Run: headless pygame with SDL's dummy video driver; simulated clock (each Clock.tick advances the game by its frame time, no real sleeping); random seed 0; keys injected as events and as key.get_pressed() state; mouse plan: one left click at the window centre at the start of phase 2, then a move to the lower-right quarter at the start of phase 3.
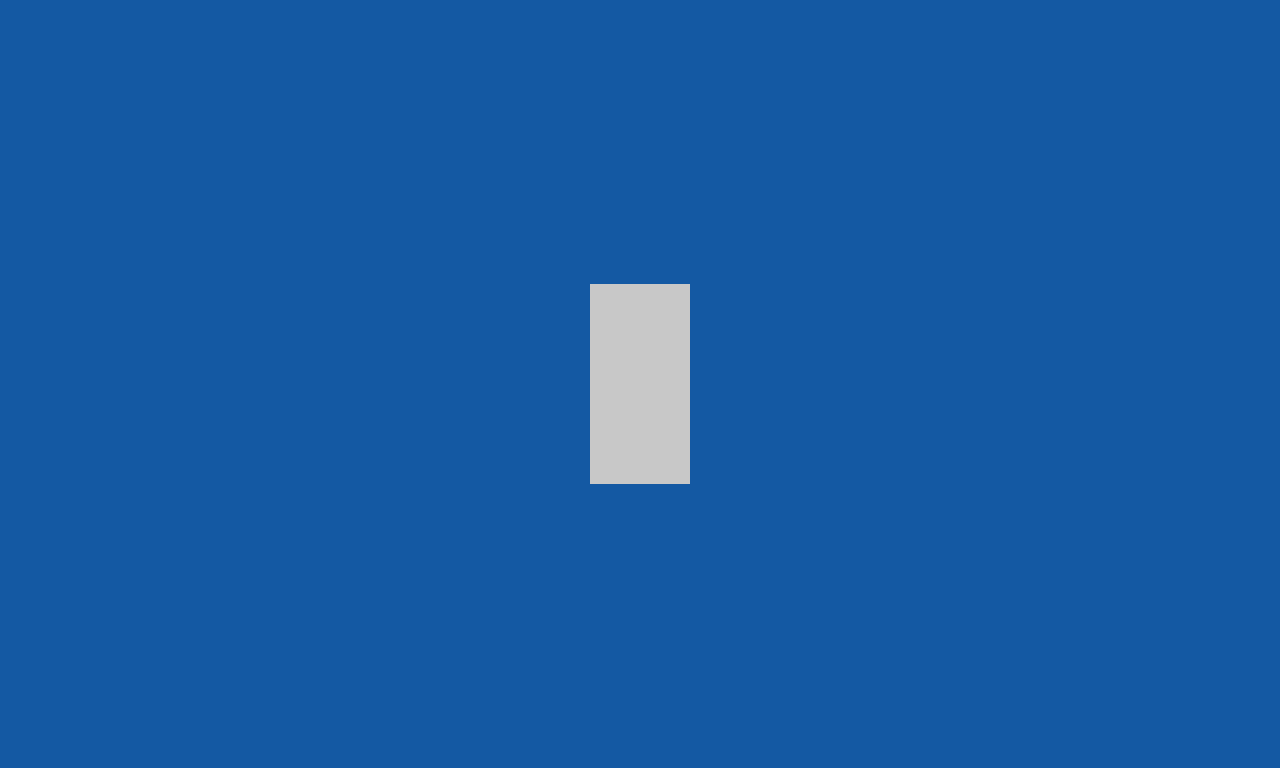
Frame 1 of 4 · flips 1–60 · no input
Frame 2 of 4 · flips 61–180 · clicked the window centre · tapped SPACE, RETURN · held RIGHT (→), D · screen unchanged from frame 1, image omitted
Frame 3 of 4 · flips 181–300 · moved the mouse to the lower-right quarter · held DOWN (↓), S · screen unchanged from frame 2, image omitted
Frame 4 of 4 · flips 301–420 · held LEFT (←), A, UP (↑), W · screen unchanged from frame 3, image omitted

The pygame program that drew these frames:

import pygame
pygame.init()
import sys

OKNO_sirka = 1280
OKNO_vyska = 768
okno = pygame.display.set_mode((OKNO_sirka, OKNO_vyska))
fullscreen = False
hra = True 

cervena = 200, 200, 200

velikost_lode_x = 100
velikost_lode_y = 200
pozice_lode_x = OKNO_sirka / 2 - velikost_lode_x / 2
pozice_lode_y = OKNO_vyska / 2 - velikost_lode_y / 2

clock = pygame.time.Clock()
stisknuto = pygame.key.get_pressed()
mys_pozice = pygame.mouse.get_pos()

while hra:
    for udalost in pygame.event.get():
        if udalost.type == pygame.QUIT:
            pygame.quit()
            sys.exit()
        
        if udalost.type == pygame.KEYDOWN:
            if udalost.key == pygame.K_F11:
                fullscreen = not fullscreen
                if fullscreen:
                    okno = pygame.display.set_mode((0, 0), pygame.FULLSCREEN)
                else:
                    okno = pygame.display.set_mode((OKNO_sirka, OKNO_vyska))
        
        

    okno.fill((20, 89, 163))
    pygame.draw.rect(okno, cervena, (pozice_lode_x, pozice_lode_y, velikost_lode_x, velikost_lode_y))
    pygame.display.flip()
    clock.tick(60)
